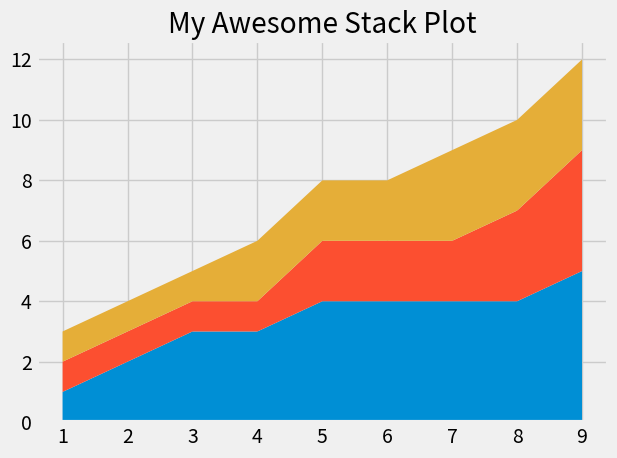

Write Python code to recreate this figure.
from matplotlib import pyplot as plt

plt.style.use("fivethirtyeight")


minutes = [1, 2, 3, 4, 5, 6, 7, 8, 9]

player1 = [1, 2, 3, 3, 4, 4, 4, 4, 5]
player2 = [1, 1, 1, 1, 2, 2, 2, 3, 4]
player3 = [1, 1, 1, 2, 2, 2, 3, 3, 3]

# plt.pie([1, 1, 1], labels=["Player 1", "Player2", "Player3"])
plt.stackplot(minutes, player1, player2, player3)

plt.title("My Awesome Stack Plot")
plt.tight_layout()
plt.show()

# Colors:
# Blue = #008fd5
# Red = #fc4f30
# Yellow = #e5ae37
# Green = #6d904f